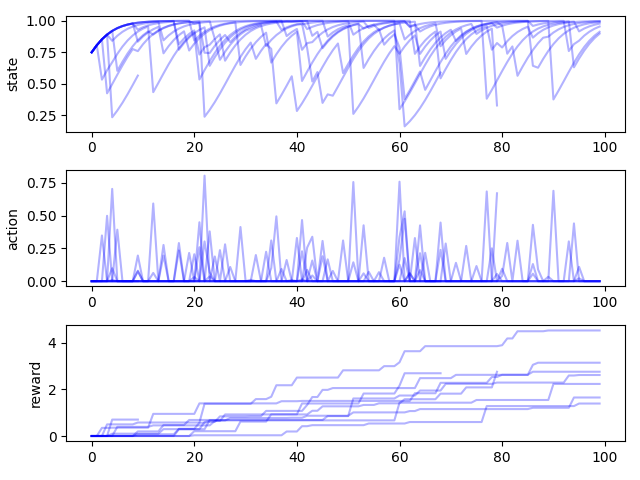

The file beside this chart, header and first rows:
, time, state, action, reward, rep
0, 0, 0.75, 0.0, 0.0, 0
1, 1, 0.8063, 0.0, 0.0, 0
2, 2, 0.8531, 0.0, 0.0, 0
3, 3, 0.8907, 0.0, 0.0, 0
4, 4, 0.9199, 0.0, 0.0, 0
5, 5, 0.942, 0.0, 0.0, 0
6, 6, 0.9584, 0.0, 0.0, 0
7, 7, 0.9704, 0.0, 0.0, 0
8, 8, 0.979, 0.0, 0.0, 0
9, 9, 0.93, 0.07503, 0.07503, 0
10, 10, 0.9495, 0.0, 0.0, 0
11, 11, 0.9639, 0.0, 0.0, 0
12, 12, 0.9743, 0.0, 0.0, 0
13, 13, 0.9818, 0.0, 0.0, 0
14, 14, 0.9872, 0.0, 0.0, 0
15, 15, 0.991, 0.0, 0.0, 0
16, 16, 0.9937, 0.0, 0.0, 0
17, 17, 0.8146, 0.2338, 0.2338, 0
18, 18, 0.8599, 0.0, 0.0, 0
19, 19, 0.8961, 0.0, 0.0, 0
20, 20, 0.924, 0.0, 0.0, 0
21, 21, 0.7321, 0.2587, 0.2587, 0
22, 22, 0.7909, 0.0, 0.0, 0
23, 23, 0.81, 0.0365, 0.0365, 0
24, 24, 0.8562, 0.0, 0.0, 0
25, 25, 0.6905, 0.2364, 0.2364, 0
26, 26, 0.7546, 0.0, 0.0, 0
27, 27, 0.8102, 0.0, 0.0, 0
28, 28, 0.8563, 0.0, 0.0, 0
29, 29, 0.8932, 0.0, 0.0, 0
30, 30, 0.9218, 0.0, 0.0, 0
31, 31, 0.9358, 0.01024, 0.01024, 0
32, 32, 0.9538, 0.0, 0.0, 0
33, 33, 0.967, 0.0, 0.0, 0
34, 34, 0.8001, 0.2242, 0.2242, 0
35, 35, 0.8481, 0.0, 0.0, 0
36, 36, 0.8867, 0.0, 0.0, 0
37, 37, 0.9169, 0.0, 0.0, 0
38, 38, 0.9397, 0.0, 0.0, 0
39, 39, 0.9567, 0.0, 0.0, 0
40, 40, 0.9691, 0.0, 0.0, 0
41, 41, 0.9781, 0.0, 0.0, 0
42, 42, 0.7824, 0.2559, 0.2559, 0
43, 43, 0.5181, 0.3384, 0.3384, 0
44, 44, 0.593, 0.0, 0.0, 0
45, 45, 0.3478, 0.3065, 0.3065, 0
46, 46, 0.4159, 0.0, 0.0, 0
47, 47, 0.4052, 0.07785, 0.07785, 0
48, 48, 0.4775, 0.0, 0.0, 0
49, 49, 0.5523, 0.0, 0.0, 0
50, 50, 0.6265, 0.0, 0.0, 0
51, 51, 0.6967, 0.0, 0.0, 0
52, 52, 0.7601, 0.0, 0.0, 0
53, 53, 0.8148, 0.0, 0.0, 0
54, 54, 0.8601, 0.0, 0.0, 0
55, 55, 0.8962, 0.0, 0.0, 0
56, 56, 0.9241, 0.0, 0.0, 0
57, 57, 0.9451, 0.0, 0.0, 0
58, 58, 0.9607, 0.0, 0.0, 0
59, 59, 0.972, 0.0, 0.0, 0
... 799 more rows
